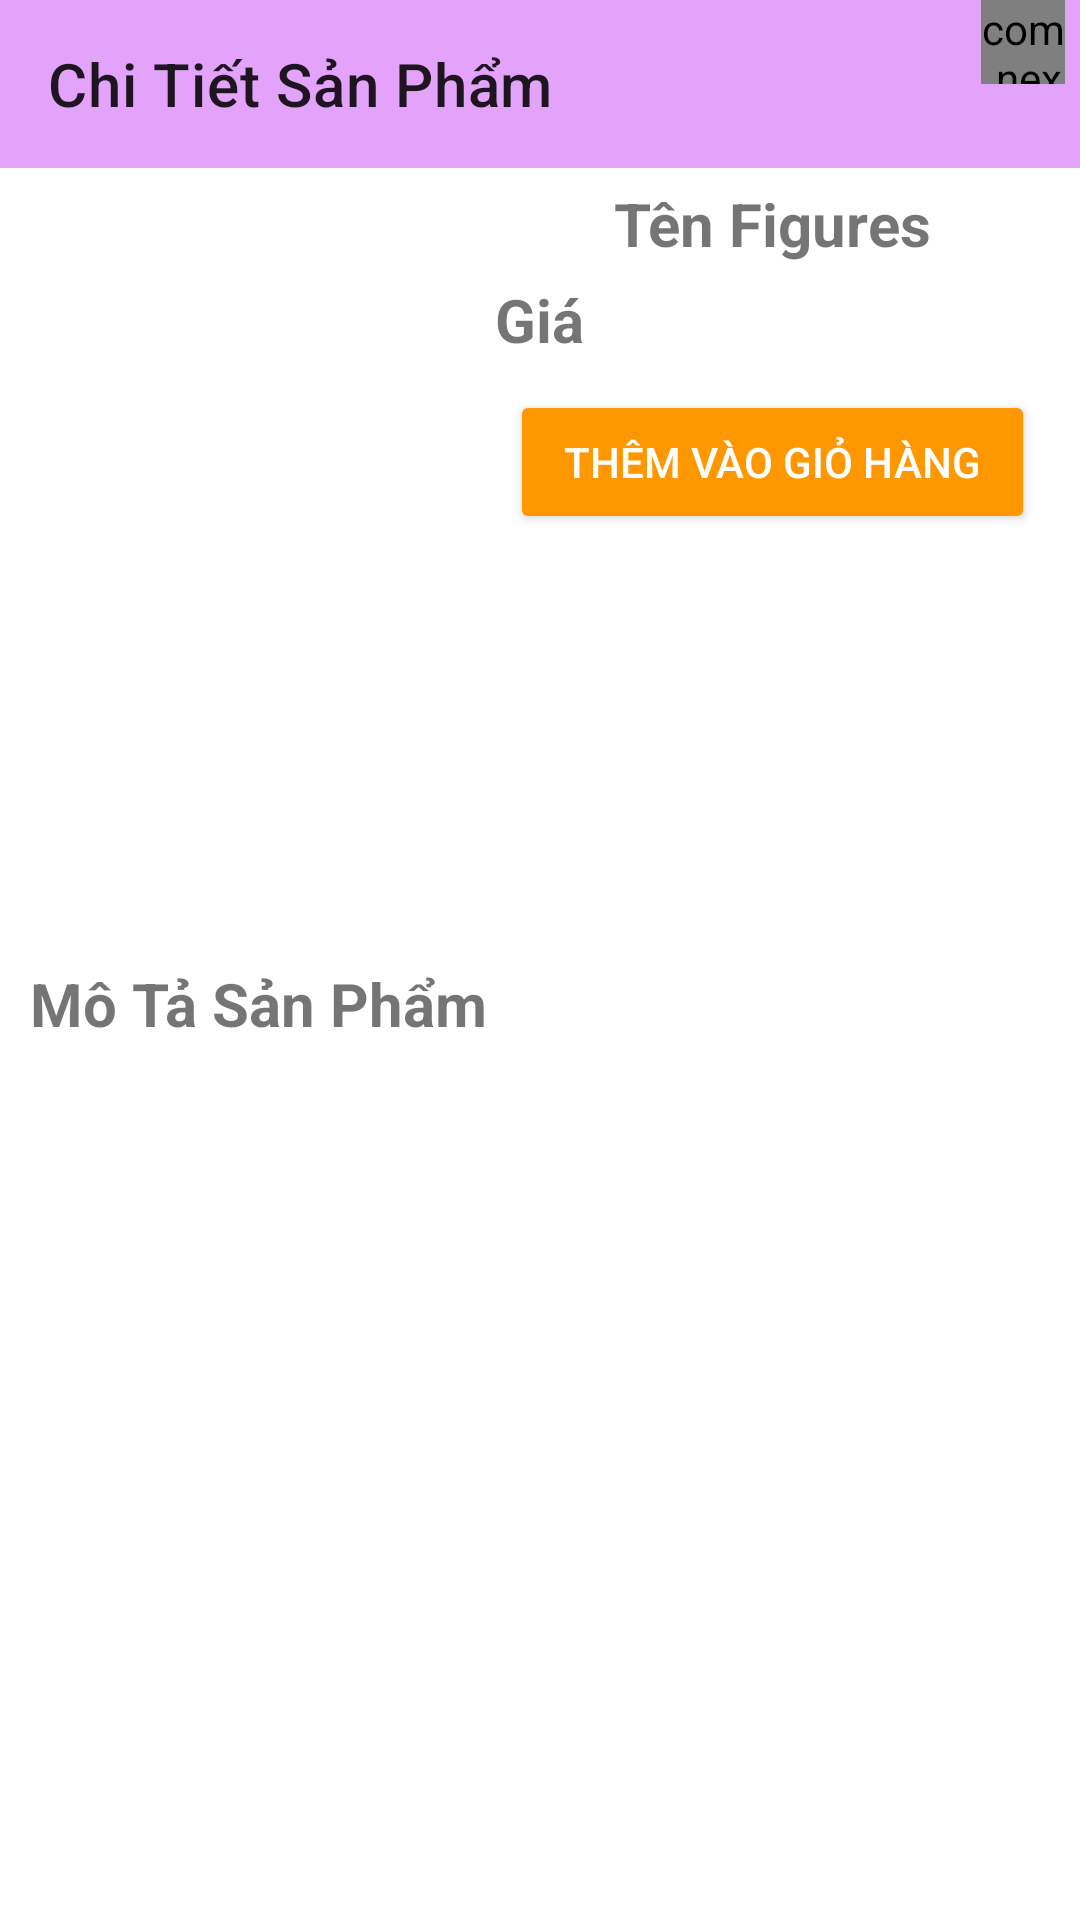

This screen was rendered from an Android layout file. Write that file and the resources it references.
<!-- AndroidManifest.xml: application theme Theme.TRTFiguresShop -->
<!-- res/layout/activity_chi_tiet.xml -->
<?xml version="1.0" encoding="utf-8"?>
<androidx.constraintlayout.widget.ConstraintLayout xmlns:android="http://schemas.android.com/apk/res/android"
    xmlns:app="http://schemas.android.com/apk/res-auto"
    xmlns:tools="http://schemas.android.com/tools"
    android:layout_width="match_parent"
    android:layout_height="match_parent"
    tools:context=".Activity.ChiTietActivity">

    <androidx.appcompat.widget.Toolbar
        android:id="@+id/toolbarDetail"
        app:title="Chi Tiết Sản Phẩm"
        android:background="#CCDD8CFA"
        app:layout_constraintTop_toTopOf="parent"
        android:layout_width="match_parent"
        android:layout_height="?attr/actionBarSize">

        <FrameLayout
            android:id="@+id/framechitietgiohang"
            android:layout_gravity="right"
            android:layout_marginRight="5dp"
            android:layout_width="55dp"
            android:layout_height="?attr/actionBarSize">
            <com.nex3z.notificationbadge.NotificationBadge
                android:id="@+id/menu_sl"
                android:layout_gravity="top|right"
                android:layout_width="28dp"
                android:layout_height="28dp"/>
            <ImageView
                android:layout_marginTop="15dp"
                android:src="@drawable/ic_baseline_shopping_cart_24"
                android:layout_width="35dp"
                android:layout_height="35dp"/>
        </FrameLayout>
    </androidx.appcompat.widget.Toolbar>
    <LinearLayout
        android:id="@+id/layout1"
        android:layout_width="match_parent"
        android:layout_height="wrap_content"
        app:layout_constraintTop_toBottomOf="@+id/toolbarDetail"
        android:layout_marginTop="5dp"
        android:orientation="horizontal"
        >

        <ImageView
            android:id="@+id/item_chi_tiet_hinh"
            android:src="@drawable/ic_baseline_perm_media_24"
            android:layout_width="150dp"
            android:layout_height="250dp"/>
        <LinearLayout
            android:orientation="vertical"
            android:layout_marginLeft="5dp"
            android:layout_width="match_parent"
            android:layout_height="match_parent">
            <TextView
                android:id="@+id/item_chi_tiet_ten"
                android:layout_width="match_parent"
                android:layout_height="wrap_content"
                android:gravity="center"
                android:textSize="20sp"
                android:textStyle="bold"
                android:text="Tên Figures"/>
            <TextView
                android:id="@+id/item_chi_tiet_gia"
                android:layout_marginTop="5dp"
                android:layout_marginLeft="10dp"
                android:layout_width="match_parent"
                android:layout_height="wrap_content"

                android:textSize="20sp"
                android:textStyle="bold"
                android:text="Giá"/>
            <Spinner
                android:id="@+id/spinner"
                android:layout_width="match_parent"
                android:layout_height="wrap_content"
                android:layout_marginTop="5dp"
                android:layout_marginStart="20dp"
                android:background="@drawable/spinner"
                android:layout_marginEnd="20dp"/>
            <Button
                android:id="@+id/item_chi_tiet_button"
                android:layout_width="match_parent"
                android:layout_height="wrap_content"
                android:layout_marginStart="15dp"
                android:layout_marginEnd="15dp"
                android:layout_marginTop="5dp"
                android:backgroundTint="#FF9800"

                android:textColor="@android:color/white"
                android:text="Thêm vào giỏ hàng"/>

        </LinearLayout>
    </LinearLayout>
    <LinearLayout
        android:orientation="vertical"
        app:layout_constraintTop_toBottomOf="@+id/layout1"
        android:layout_width="match_parent"
        android:layout_height="0dp"
        android:layout_marginTop="5dp"
        app:layout_constraintBottom_toBottomOf="parent"
        >

        <TextView
            android:layout_marginTop="5dp"
            android:layout_marginLeft="10dp"
            android:layout_width="match_parent"
            android:layout_height="wrap_content"
            android:textSize="20sp"
            android:textStyle="bold"
            android:text="Mô Tả Sản Phẩm"/>
        <ScrollView
            android:layout_width="match_parent"
            android:layout_height="wrap_content">

            <TextView
                android:id="@+id/item_chi_tiet_mota"
                android:layout_marginTop="5dp"
                android:layout_marginLeft="10dp"
                android:layout_width="match_parent"
                android:layout_height="wrap_content"
                android:textSize="18sp"
                />
        </ScrollView>
    </LinearLayout>
</androidx.constraintlayout.widget.ConstraintLayout>
<!-- resources referenced by this layout -->
<resources>
  <!-- drawable spinner (drawable) -->
  <?xml version="1.0" encoding="utf-8"?>
  <shape xmlns:android="http://schemas.android.com/apk/res/android">
      <solid android:color="@android:color/transparent"/>
      <corners android:radius="4dp"/>
      <stroke android:width="3dp"
          android:color="@android:color/black"/>
  </shape>
  <style name="Theme.TRTFiguresShop" parent="Theme.MaterialComponents.DayNight.NoActionBar">
          
          <item name="colorPrimary">@color/purple_500</item>
          <item name="colorPrimaryVariant">@color/purple_700</item>
          <item name="colorOnPrimary">@color/white</item>
          
          <item name="colorSecondary">@color/teal_200</item>
          <item name="colorSecondaryVariant">@color/teal_700</item>
          <item name="colorOnSecondary">@color/black</item>
          
          <item name="android:statusBarColor" tools:targetApi="l">?attr/colorPrimaryVariant</item>
          
      </style>
  <!-- not gathered from this repository: default colours our renderer supplied (Android Studio template values) -->
  <color name="purple_500">#FF6200EE</color>
  <color name="purple_700">#FF3700B3</color>
  <color name="teal_200">#FF03DAC5</color>
  <color name="teal_700">#FF018786</color>
  <color name="black">#FF000000</color>
  <color name="white">#FFFFFFFF</color>
</resources>
